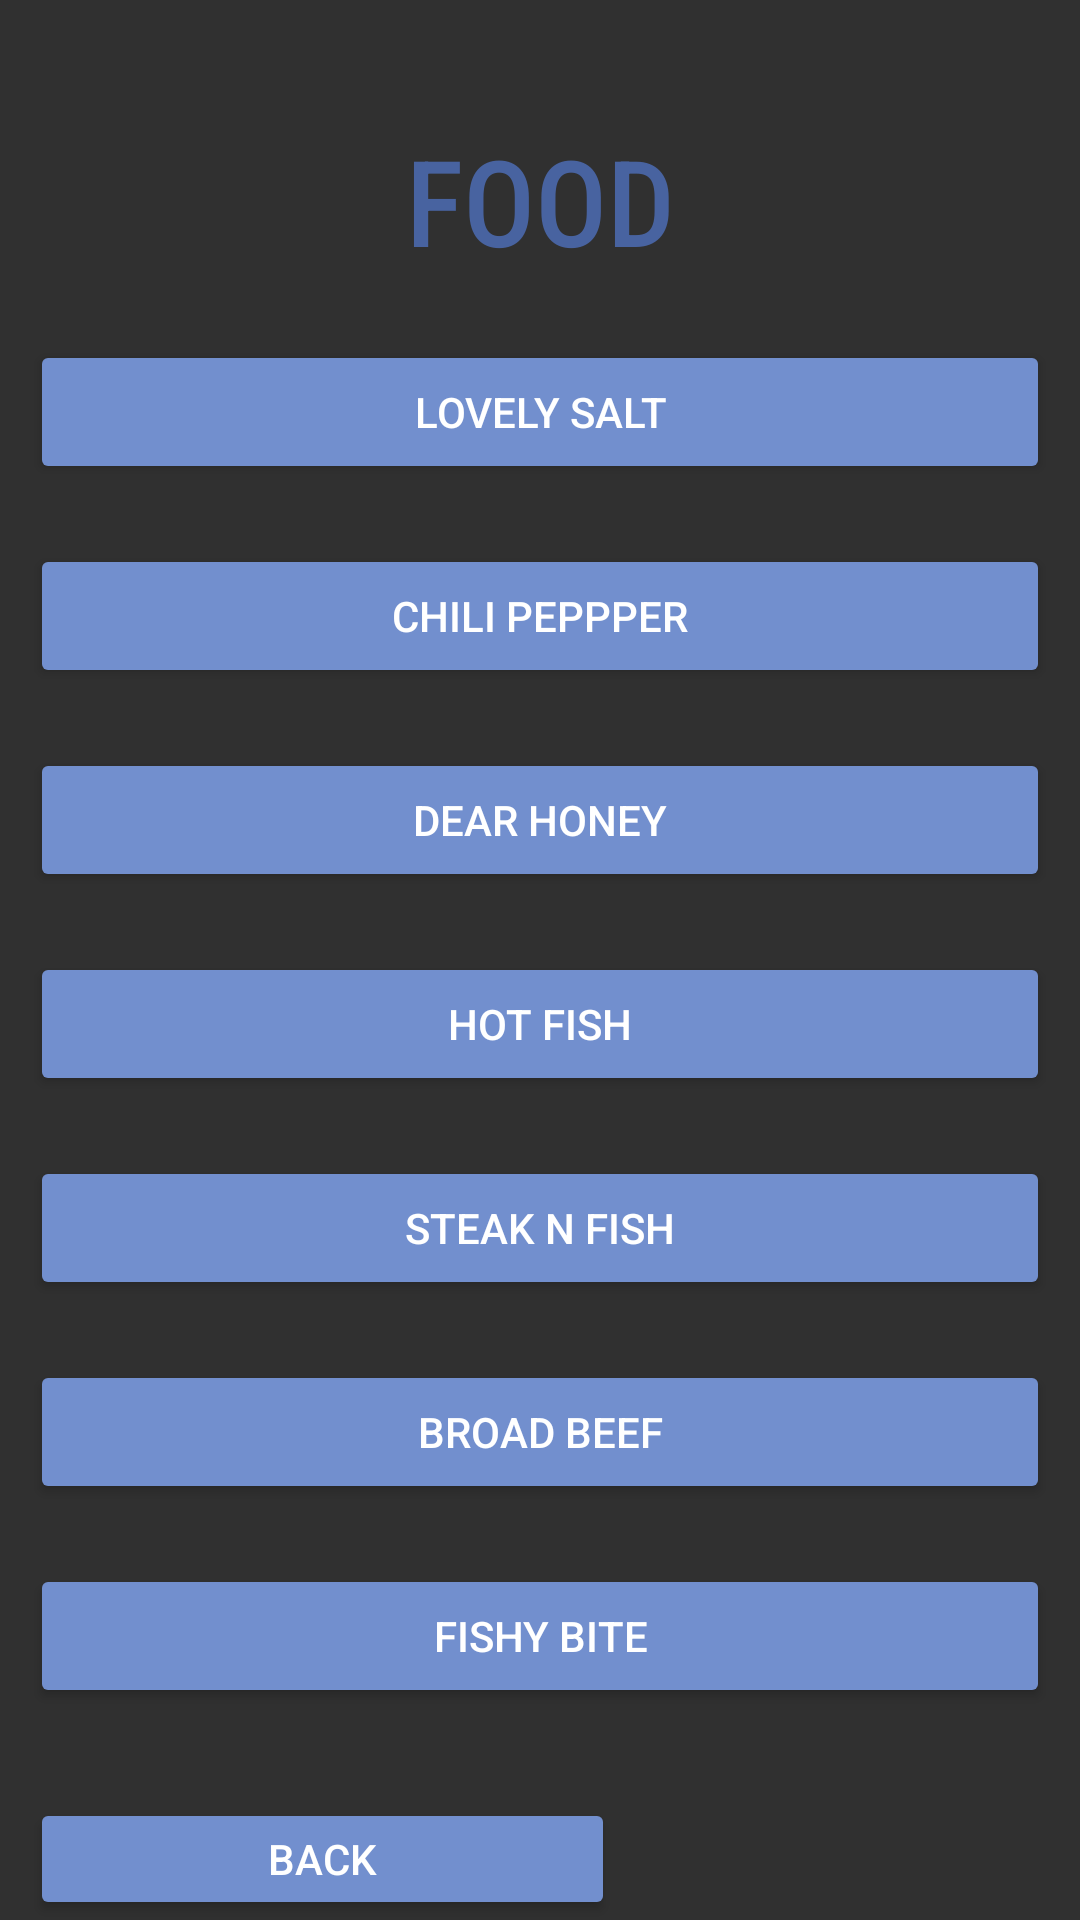

Produce the Android XML layout that renders to this screen, including the resource entries it uses.
<!-- AndroidManifest.xml: application theme Theme.Nemulite2 -->
<!-- res/layout/activity_food.xml -->
<?xml version="1.0" encoding="utf-8"?>
<RelativeLayout xmlns:android="http://schemas.android.com/apk/res/android"
    xmlns:app="http://schemas.android.com/apk/res-auto"
    xmlns:tools="http://schemas.android.com/tools"
    android:layout_width="match_parent"
    android:background="@drawable/bgdhome"
    android:layout_height="match_parent"
    tools:context=".Food">

    <TextView
        android:id="@+id/tvfood"
        android:layout_width="match_parent"
        android:layout_height="wrap_content"
        android:text="FOOD"
        android:textColor="#4863A0"
        android:fontFamily="sans-serif-condensed-medium"
        android:gravity="center"
        android:textSize="40dp"
        android:layout_marginTop="40dp"
        android:layout_centerHorizontal="true"
        />

    <Button
        android:id="@+id/btnlovely"
        android:layout_height="wrap_content"
        android:layout_below="@+id/tvfood"
        android:layout_marginTop="20dp"
        android:layout_marginLeft="10dp"
        android:layout_marginRight="10dp"
        android:layout_width="380dp"
        android:backgroundTint="#728FCE"
        android:text="Lovely Salt"/>

    <Button
        android:id="@+id/btnchilli"
        android:layout_height="wrap_content"
        android:layout_below="@+id/btnlovely"
        android:layout_marginTop="20dp"
        android:layout_marginLeft="10dp"
        android:layout_marginRight="10dp"
        android:layout_width="380dp"
        android:backgroundTint="#728FCE"
        android:text="Chili Peppper"/>

    <Button
        android:id="@+id/btndear"
        android:layout_height="wrap_content"
        android:layout_below="@+id/btnchilli"
        android:layout_marginTop="20dp"
        android:layout_marginLeft="10dp"
        android:layout_marginRight="10dp"
        android:layout_width="380dp"
        android:backgroundTint="#728FCE"
        android:text="Dear HoneY"/>

    <Button
        android:id="@+id/btnhot"
        android:layout_height="wrap_content"
        android:layout_below="@+id/btndear"
        android:layout_marginTop="20dp"
        android:layout_marginLeft="10dp"
        android:layout_marginRight="10dp"
        android:layout_width="380dp"
        android:backgroundTint="#728FCE"
        android:text="Hot Fish"/>

    <Button
        android:id="@+id/btnsteak"
        android:layout_height="wrap_content"
        android:layout_below="@+id/btnhot"
        android:layout_marginTop="20dp"
        android:layout_marginLeft="10dp"
        android:layout_marginRight="10dp"
        android:layout_width="380dp"
        android:backgroundTint="#728FCE"
        android:text="Steak n FISH"/>

    <Button
        android:id="@+id/btnbeef"
        android:layout_height="wrap_content"
        android:layout_below="@+id/btnsteak"
        android:layout_marginTop="20dp"
        android:layout_marginLeft="10dp"
        android:layout_marginRight="10dp"
        android:layout_width="380dp"
        android:backgroundTint="#728FCE"
        android:text="BroaD BEEF"/>

    <Button
        android:id="@+id/btnbite"
        android:layout_height="wrap_content"
        android:layout_below="@+id/btnbeef"
        android:layout_marginTop="20dp"
        android:layout_marginLeft="10dp"
        android:layout_marginRight="10dp"
        android:layout_width="380dp"
        android:backgroundTint="#728FCE"
        android:text="Fishy Bite"/>

    <Button
        android:id="@+id/btnfoodback"
        android:layout_width="195dp"
        android:layout_height="wrap_content"
        android:layout_below="@+id/btnbite"
        android:layout_marginLeft="10dp"
        android:layout_marginTop="30dp"
        android:backgroundTint="#728FCE"
        android:text="Back"/>


</RelativeLayout>
<!-- resources referenced by this layout -->
<resources>
  <style name="Theme.Nemulite2" parent="Theme.Design.NoActionBar">
          
          <item name="colorPrimary">@color/purple_500</item>
          <item name="colorPrimaryVariant">@color/purple_700</item>
          <item name="colorOnPrimary">@color/white</item>
          
          <item name="colorSecondary">@color/teal_200</item>
          <item name="colorSecondaryVariant">@color/teal_700</item>
          <item name="colorOnSecondary">@color/black</item>
          
  
          
      </style>
  <!-- not gathered from this repository: default colours our renderer supplied (Android Studio template values) -->
  <color name="purple_500">#FF6200EE</color>
  <color name="purple_700">#FF3700B3</color>
  <color name="teal_200">#FF03DAC5</color>
  <color name="teal_700">#FF018786</color>
  <color name="black">#FF000000</color>
  <color name="white">#FFFFFFFF</color>
</resources>
